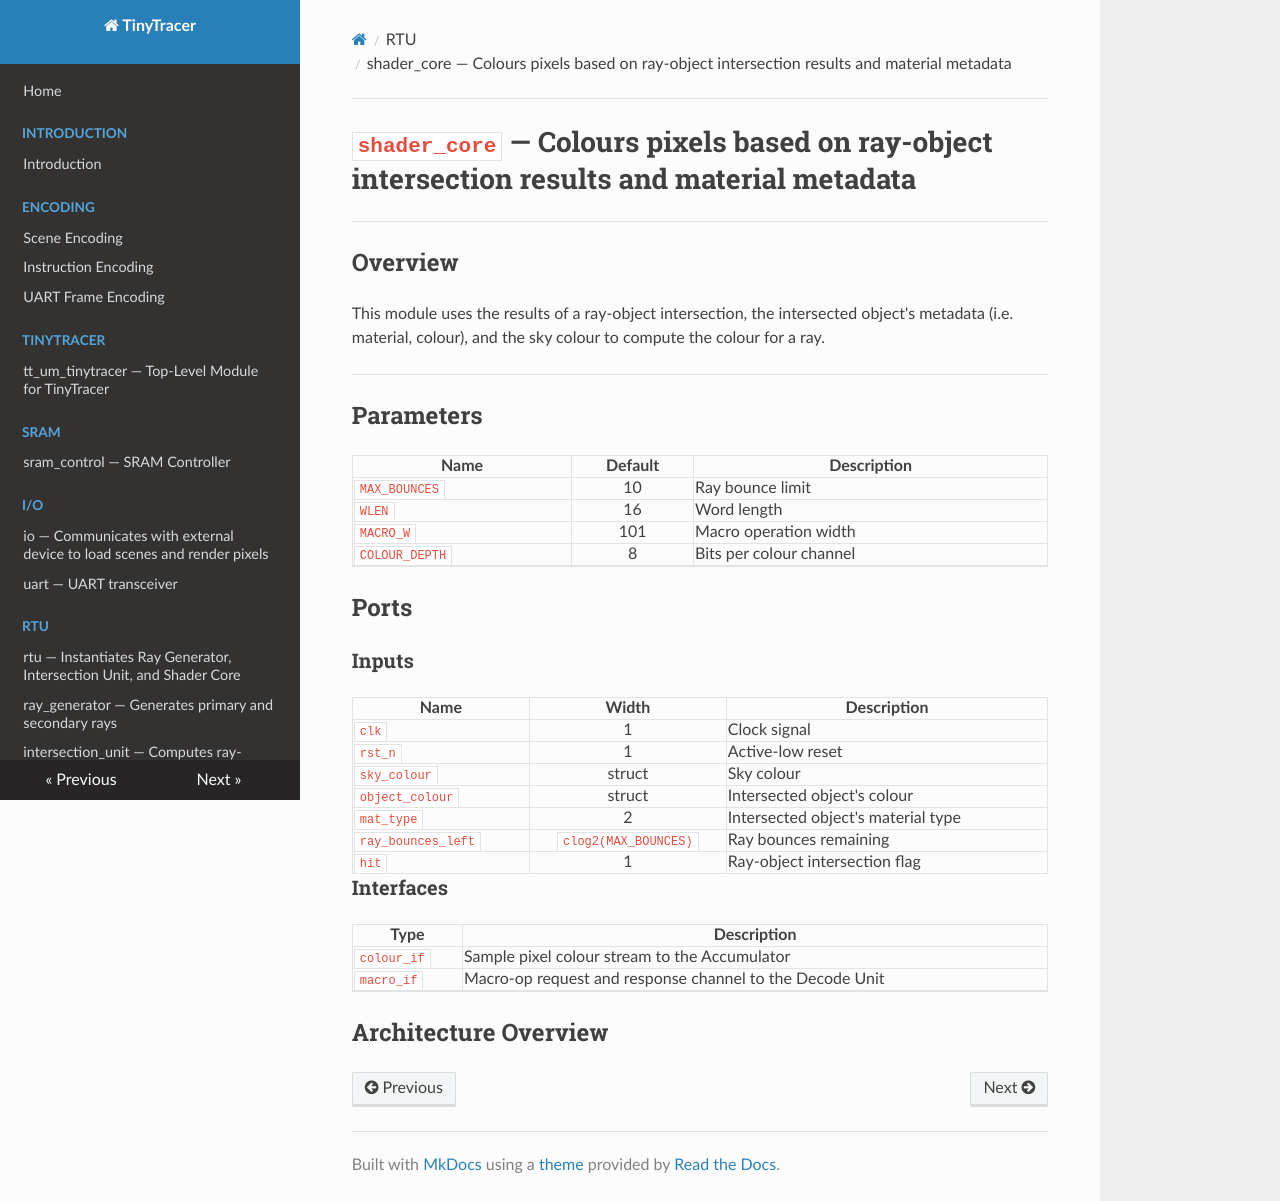

repository: Andrew-Zhu1160/TTracer-Intersection_Unit · page: modules/rtu/shader_core/index.html · generator: mkdocs

# `shader_core` — Colours pixels based on ray-object intersection results and material metadata

## Overview

This module uses the results of a ray-object intersection, the intersected object's metadata (i.e. material, colour), and the sky colour to compute the colour for a ray.

## Parameters

| Name          |   Default    | Description                           |
|---------------|:------------:|---------------------------------------|
| `MAX_BOUNCES`  |     10     | Ray bounce limit             |
| `WLEN`  |     16      | Word length              |
| `MACRO_W`  |     101     | Macro operation width             |
| `COLOUR_DEPTH`  |     8    | Bits per colour channel            |

## Ports

### Inputs

| Name          |   Width    | Description                           |
|---------------|:------------:|---------------------------------------|
| `clk`  |     1      | Clock signal |
| `rst_n`  |     1      | Active-low reset |
| `sky_colour`  |     struct      | Sky colour |
| `object_colour`  |     struct      | Intersected object's colour |
| `mat_type`  |     2      | Intersected object's material type |
| `ray_bounces_left`  |     `clog2(MAX_BOUNCES)`      | Ray bounces remaining |
| `hit`  |     1      | Ray-object intersection flag |

### Interfaces

| Type          | Description                           |
|---------------|---------------------------------------|
| `colour_if`  | Sample pixel colour stream to the Accumulator |
| `macro_if`  | Macro-op request and response channel to the Decode Unit |

## Architecture Overview
